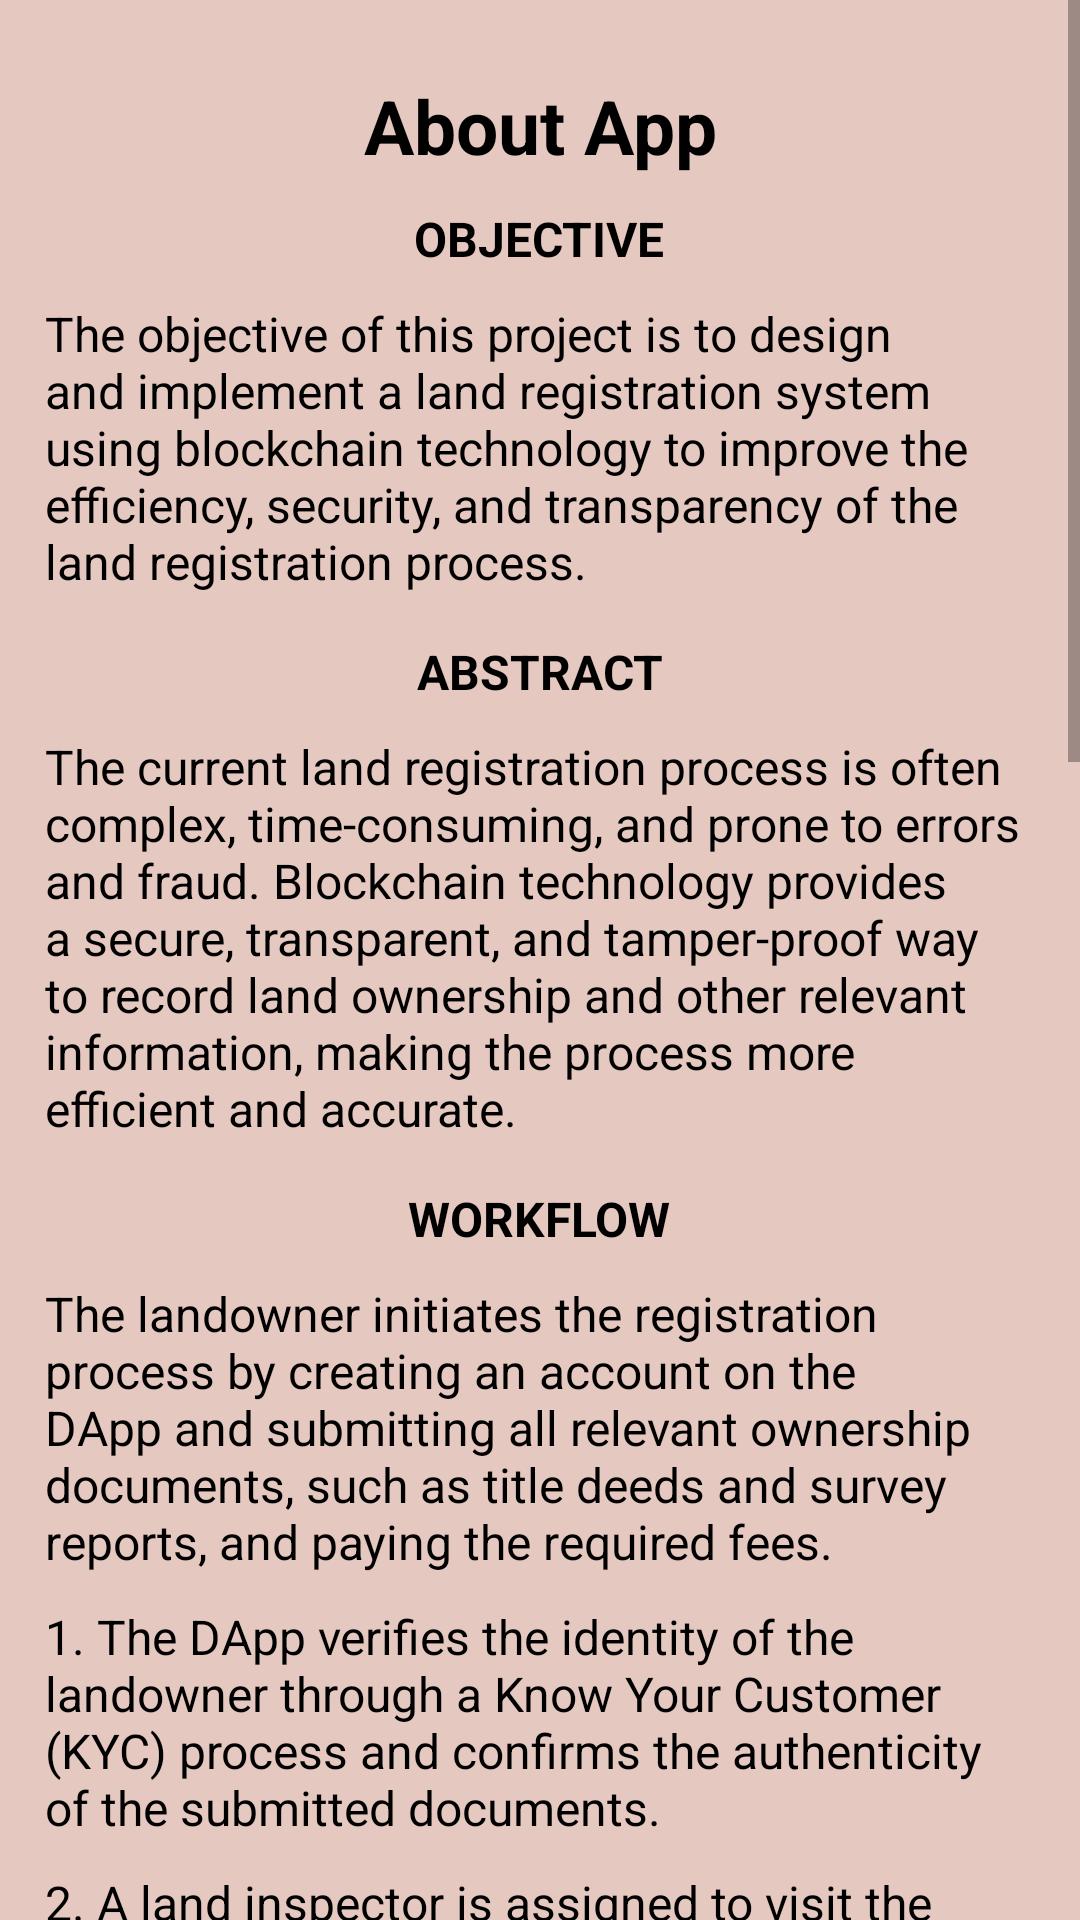

Reconstruct the res/layout file that produces this screen, plus the resources it refers to.
<!-- AndroidManifest.xml: application theme Theme.LandRegistration -->
<!-- res/layout/fragment_about.xml -->
<?xml version="1.0" encoding="utf-8"?>
<FrameLayout xmlns:android="http://schemas.android.com/apk/res/android"
    xmlns:tools="http://schemas.android.com/tools"
    android:layout_width="match_parent"
    android:layout_height="match_parent"
    android:background="@color/skinDark"
    tools:context=".fragments.main.About">

    
    <ScrollView
        android:layout_width="match_parent"
        android:layout_height="match_parent">
        <LinearLayout
            android:layout_width="match_parent"
            android:layout_height="match_parent"
            android:orientation="vertical"
            android:gravity="center_horizontal"
            android:layout_marginVertical="10dp"
            android:layout_marginHorizontal="15dp">

            <TextView
                android:layout_width="match_parent"
                android:layout_height="wrap_content"
                android:layout_marginTop="15dp"
                android:text="About App"
                android:gravity="center_horizontal"
                android:textColor="@color/black"
                android:textSize="25sp"
                android:textStyle="bold" />

            <TextView
                android:layout_width="wrap_content"
                android:layout_height="wrap_content"
                android:layout_marginTop="10dp"
                android:textColor="@color/black"
                android:text="OBJECTIVE"
                android:textStyle="bold"
                android:textSize="16sp" />

            <TextView
                android:layout_width="wrap_content"
                android:layout_height="wrap_content"
                android:layout_marginTop="10dp"
                android:textColor="@color/black"
                android:text="@string/objective"
                android:gravity="start"
                android:textSize="16sp" />

            <TextView
                android:layout_width="wrap_content"
                android:layout_height="wrap_content"
                android:layout_marginTop="15dp"
                android:textColor="@color/black"
                android:text="ABSTRACT"
                android:textStyle="bold"
                android:textSize="16sp" />

            <TextView
                android:layout_width="wrap_content"
                android:layout_height="wrap_content"
                android:layout_marginTop="10dp"
                android:textColor="@color/black"
                android:text="@string/abstract_"
                android:gravity="start"
                android:textSize="16sp" />

            <TextView
                android:layout_width="wrap_content"
                android:layout_height="wrap_content"
                android:layout_marginTop="15dp"
                android:textColor="@color/black"
                android:text="WORKFLOW"
                android:textStyle="bold"
                android:textSize="16sp" />

            <TextView
                android:layout_width="wrap_content"
                android:layout_height="wrap_content"
                android:layout_marginTop="10dp"
                android:textColor="@color/black"
                android:text="@string/workflow0"
                android:gravity="start"
                android:textSize="16sp" />

            <TextView
                android:layout_width="wrap_content"
                android:layout_height="wrap_content"
                android:layout_marginTop="10dp"
                android:textColor="@color/black"
                android:text="@string/workflow1"
                android:gravity="start"
                android:textSize="16sp" />

            <TextView
                android:layout_width="wrap_content"
                android:layout_height="wrap_content"
                android:layout_marginTop="10dp"
                android:textColor="@color/black"
                android:text="@string/workflow2"
                android:gravity="start"
                android:textSize="16sp" />
            <TextView
                android:layout_width="wrap_content"
                android:layout_height="wrap_content"
                android:layout_marginTop="10dp"
                android:textColor="@color/black"
                android:text="@string/workflow3"
                android:gravity="start"
                android:textSize="16sp" />
            <TextView
                android:layout_width="wrap_content"
                android:layout_height="wrap_content"
                android:layout_marginTop="10dp"
                android:textColor="@color/black"
                android:text="@string/workflow4"
                android:gravity="start"
                android:textSize="16sp" />
            <TextView
                android:layout_width="wrap_content"
                android:layout_height="wrap_content"
                android:layout_marginTop="10dp"
                android:textColor="@color/black"
                android:text="@string/workflow5"
                android:gravity="start"
                android:textSize="16sp" />
            <TextView
                android:layout_width="wrap_content"
                android:layout_height="wrap_content"
                android:layout_marginTop="10dp"
                android:textColor="@color/black"
                android:text="@string/workflow6"
                android:gravity="start"
                android:textSize="16sp" />
            <TextView
                android:layout_width="wrap_content"
                android:layout_height="wrap_content"
                android:layout_marginTop="10dp"
                android:textColor="@color/black"
                android:text="@string/worflow7"
                android:gravity="start"
                android:textSize="16sp" />
            <TextView
                android:layout_width="wrap_content"
                android:layout_height="wrap_content"
                android:layout_marginTop="10dp"
                android:textColor="@color/black"
                android:text="@string/workflow8"
                android:gravity="start"
                android:textSize="16sp" />
            <TextView
                android:layout_width="wrap_content"
                android:layout_height="wrap_content"
                android:layout_marginTop="10dp"
                android:textColor="@color/black"
                android:text="@string/workflow9"
                android:gravity="start"
                android:textSize="16sp" />
            <TextView
                android:layout_width="wrap_content"
                android:layout_height="wrap_content"
                android:layout_marginTop="10dp"
                android:layout_marginBottom="30dp"
                android:textColor="@color/black"
                android:text="@string/workflow_conclusion"
                android:gravity="start"
                android:textSize="16sp" />





        </LinearLayout>
    </ScrollView>

</FrameLayout>
<!-- resources referenced by this layout -->
<resources>
  <color name="black">#FF000000</color>
  <color name="skinDark">#e5c8bf</color>
  <string name="abstract_">The current land registration process is often complex, time-consuming, and prone to errors and fraud. Blockchain technology provides a secure, transparent, and tamper-proof way to record land ownership and other relevant information, making the process more efficient and accurate.</string>
  <string name="objective">The objective of this project is to design and implement a land registration system using blockchain technology to improve the efficiency, security, and transparency of the land registration process.</string>
  <string name="worflow7">7. The landowner can access their land records at any time through a secure portal that allows them to view, update and confirm their land records.</string>
  <string name="workflow0">The landowner initiates the registration process by creating an account on the DApp and submitting all relevant ownership documents, such as title deeds and survey reports, and paying the required fees.</string>
  <string name="workflow1">1. The DApp verifies the identity of the landowner through a Know Your Customer (KYC) process and confirms the authenticity of the submitted documents.</string>
  <string name="workflow2">2. A land inspector is assigned to visit the land and verify its location, boundaries, and any structures or improvements on the land. They also confirm the identity of the landowner and any other parties involved in the registration process.</string>
  <string name="workflow3">3. The inspector uses a mobile application to collect relevant data about the land, such as ownership documents, survey reports, maps, and photographs, and verifies the accuracy and authenticity of the data.</string>
  <string name="workflow4">4. The inspector submits their findings and the collected data to the DApp, which automatically generates a report that is sent to the relevant government agency for approval.</string>
  <string name="workflow5">5. Once the government agency approves the registration, the information is recorded on the blockchain, creating a tamper-proof record of land ownership.</string>
  <string name="workflow6">6. A smart contract is created that allows for automated transfer of ownership, recording of mortgages and taxes, and other relevant transactions. The Smart contract is executed on the blockchain when all the necessary conditions are met.</string>
  <string name="workflow8">8. The DApp also provides a dashboard for the government agency to monitor and track the land registration process and to ensure the compliance with the regulations.</string>
  <string name="workflow9">9. The DApp can also be integrated with other systems, such as banking, tax, and legal systems, to facilitate the seamless exchange of information and improve the overall efficiency of the registration process.</string>
  <string name="workflow_conclusion">This DApp workflow plan provides a secure, transparent, and efficient way to record land ownership and other relevant information, making the land registration process faster, more accurate, and more accessible to all stakeholders.</string>
  <style name="Theme.LandRegistration" parent="Theme.MaterialComponents.DayNight.NoActionBar">
          
          <item name="colorPrimary">@color/black</item>
          <item name="colorPrimaryVariant">@color/skinDark</item>
          <item name="colorOnPrimary">@color/white</item>
          
          <item name="colorSecondary">@color/teal_200</item>
          <item name="colorSecondaryVariant">@color/teal_700</item>
          <item name="colorOnSecondary">@color/black</item>
          
          <item name="android:statusBarColor">?attr/colorPrimaryVariant</item>
          
          <item name="fontFamily">@font/kallisto_medium</item>
      </style>
  <color name="white">#FFFFFFFF</color>
  <color name="teal_200">#FF03DAC5</color>
  <color name="teal_700">#FF018786</color>
</resources>
